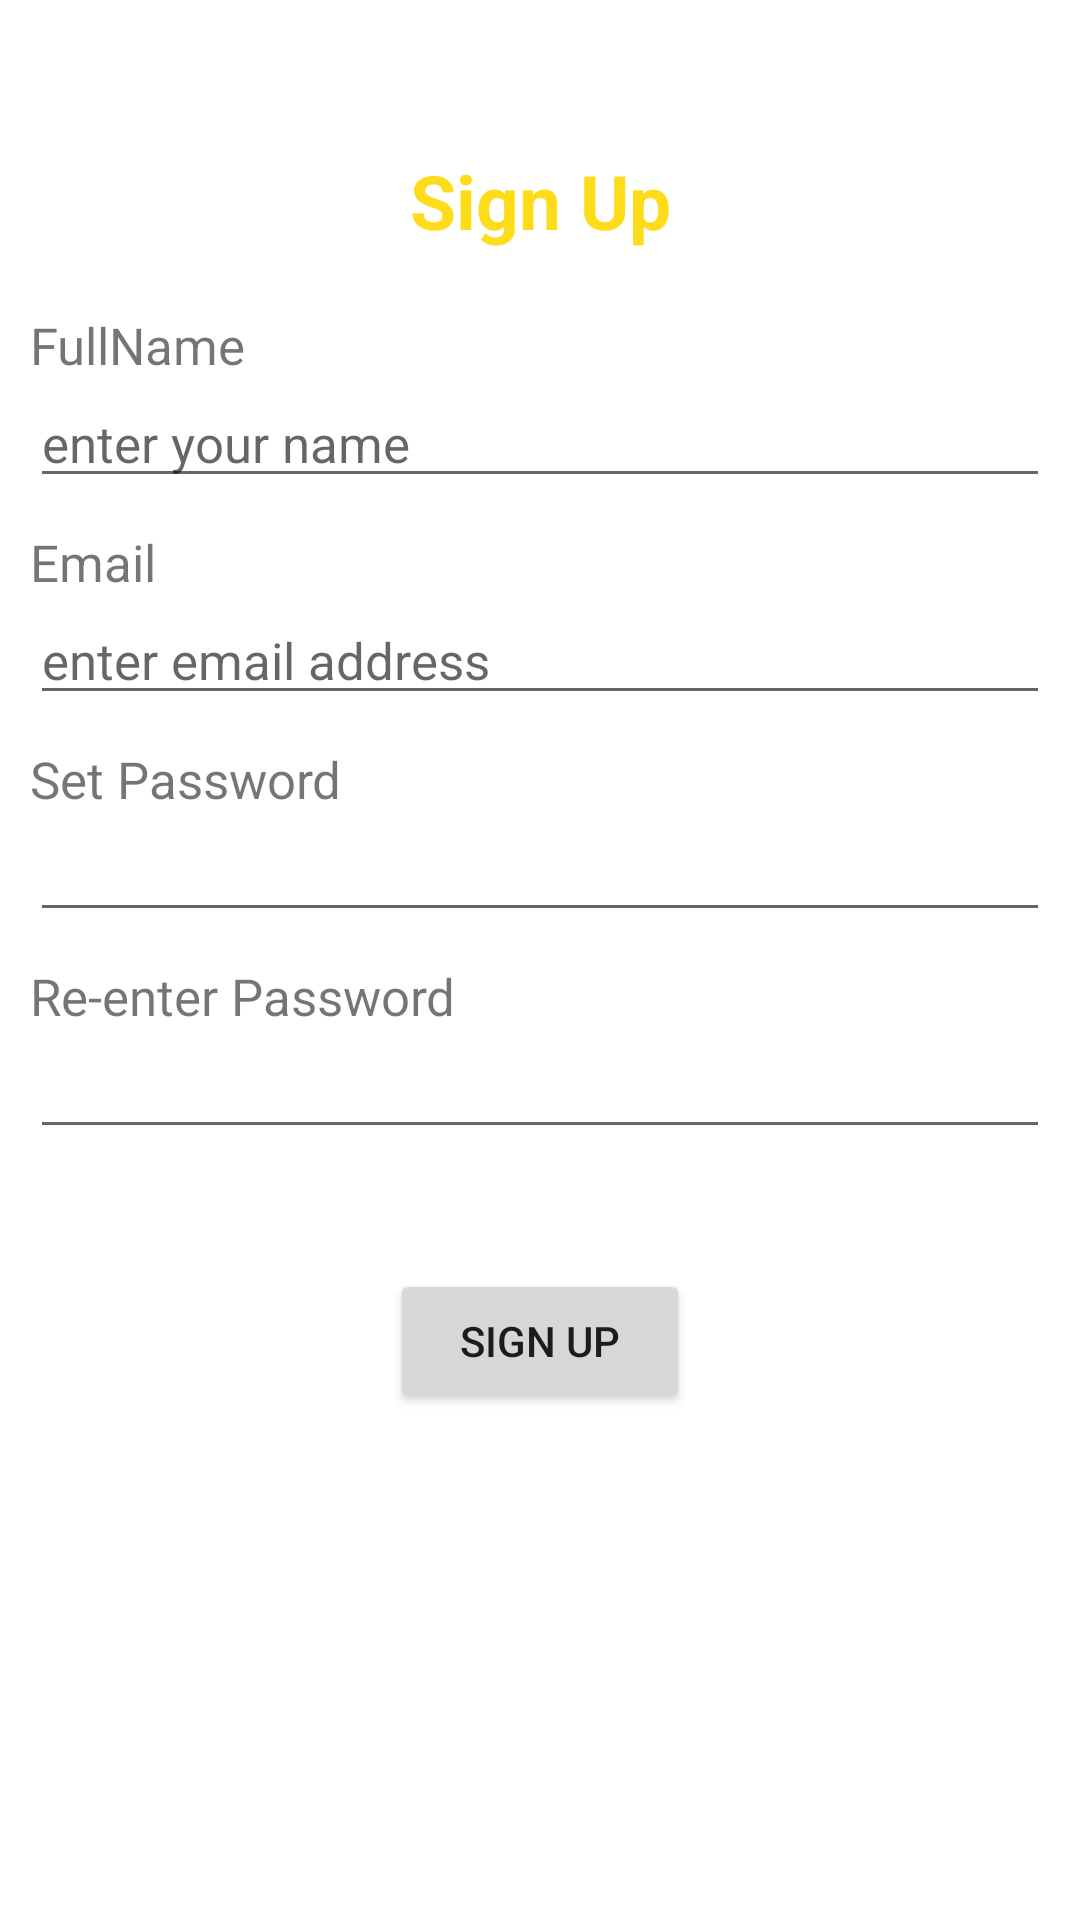

This screen was rendered from an Android layout file. Write that file and the resources it references.
<!-- AndroidManifest.xml: application theme Theme.HouseRental -->
<!-- res/layout/activity_sign_up.xml -->
<?xml version="1.0" encoding="utf-8"?>
<LinearLayout xmlns:android="http://schemas.android.com/apk/res/android"
    xmlns:app="http://schemas.android.com/apk/res-auto"
    xmlns:tools="http://schemas.android.com/tools"
    android:layout_width="match_parent"
    android:layout_height="match_parent"
    tools:context=".SignUp"
    android:orientation="vertical">

    <TextView
        android:id="@+id/signup_title"
        android:layout_width="match_parent"
        android:layout_height="wrap_content"
        android:text="@string/sign_up"
        android:textSize="25dp"
        android:textStyle="bold"
        android:textColor="@color/metalicYellow"
        android:gravity="center"
        android:layout_marginTop="50dp"></TextView>

    <RelativeLayout
        android:layout_width="match_parent"
        android:layout_height="wrap_content"
        android:layout_marginLeft="10dp"
        android:layout_marginTop="10dp"
        android:layout_marginRight="10dp"
        android:layout_marginBottom="10dp">

        <TextView
            android:id="@+id/tv1_name"
            android:layout_width="match_parent"
            android:layout_height="wrap_content"
            android:layout_alignParentLeft="true"
            android:layout_marginTop="10dp"
            android:text="@string/fullname"
            android:textSize="17dp"></TextView>

        <EditText
            android:id="@+id/et1_name"
            android:layout_width="match_parent"
            android:layout_height="wrap_content"
            android:layout_below="@+id/tv1_name"
            android:layout_alignParentLeft="true"
            android:hint="enter your name"
            android:textSize="17dp"></EditText>

        
        <TextView
            android:id="@+id/tv2_email"
            android:layout_width="match_parent"
            android:layout_height="wrap_content"
            android:layout_below="@id/et1_name"
            android:layout_alignParentLeft="true"
            android:layout_marginTop="10dp"
            android:text="Email"
            android:textSize="17dp"></TextView>

        <EditText
            android:id="@+id/et2_email"
            android:layout_width="match_parent"
            android:layout_height="wrap_content"
            android:layout_below="@+id/tv2_email"
            android:layout_alignParentLeft="true"
            android:inputType="textEmailAddress"
            android:hint="@string/enter_email_address"
            android:textSize="17dp"></EditText>

        <TextView
            android:id="@+id/tv3_setpwd"
            android:layout_width="match_parent"
            android:layout_height="wrap_content"
            android:layout_below="@id/et2_email"
            android:layout_alignParentLeft="true"
            android:layout_marginTop="10dp"
            android:text="Set Password"
            android:textSize="17dp"></TextView>

        <EditText
            android:id="@+id/et3_setpwd"
            android:layout_width="match_parent"
            android:layout_height="wrap_content"
            android:layout_below="@+id/tv3_setpwd"
            android:layout_alignParentLeft="true"
            android:inputType="textPassword"
            android:textSize="17dp"></EditText>

        <TextView
            android:id="@+id/tv4_cfmpwd"
            android:layout_width="match_parent"
            android:layout_height="wrap_content"
            android:layout_below="@id/et3_setpwd"
            android:layout_alignParentLeft="true"
            android:layout_marginTop="10dp"
            android:text="Re-enter Password"
            android:textSize="17dp"></TextView>

        <EditText
            android:id="@+id/et4_cfmpwd"
            android:layout_width="match_parent"
            android:layout_height="wrap_content"
            android:layout_below="@+id/tv4_cfmpwd"
            android:layout_alignParentLeft="true"
            android:inputType="text"
            android:hint=""
            android:textSize="17dp"></EditText>

        <Button
            android:id="@+id/btn_signUp"
            android:layout_width="wrap_content"
            android:layout_height="wrap_content"
            android:layout_below="@+id/et4_cfmpwd"
            android:layout_alignParentStart="true"
            android:layout_alignParentEnd="true"
            android:layout_marginStart="120dp"
            android:layout_marginEnd="120dp"
            android:layout_marginTop="40dp"
            android:text="sign up"
            android:onClick="signUp_to_logIn"
            ></Button>
    </RelativeLayout>
</LinearLayout>
<!-- resources referenced by this layout -->
<resources>
  <color name="metalicYellow">#FFDC1A</color>
  <string name="enter_email_address">enter email address</string>
  <string name="fullname">FullName</string>
  <string name="sign_up">Sign Up</string>
  <style name="Theme.HouseRental" parent="Theme.MaterialComponents.DayNight">
          
          <item name="colorPrimary">@color/purple_500</item>
          <item name="colorPrimaryVariant">@color/purple_700</item>
          <item name="colorOnPrimary">@color/white</item>
          
          <item name="colorSecondary">@color/teal_200</item>
          <item name="colorSecondaryVariant">@color/teal_700</item>
          <item name="colorOnSecondary">@color/black</item>
          
          <item name="android:statusBarColor">?attr/colorPrimaryVariant</item>
          
      </style>
  <color name="purple_500">#FF6200EE</color>
  <color name="purple_700">#FF3700B3</color>
  <color name="white">#FFFFFFFF</color>
  <color name="teal_200">#FF03DAC5</color>
  <color name="teal_700">#FF018786</color>
  <color name="black">#FF000000</color>
</resources>
